Dataset: spectrograms (GitHub, ethansheridansmith/AAI). Classes: blues, classical, country, disco, hip-hop, jazz, metal, pop, reggae, rock.

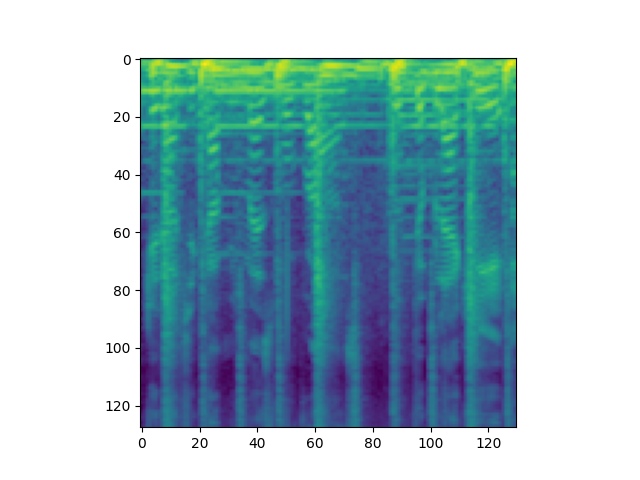
Label: hip-hop

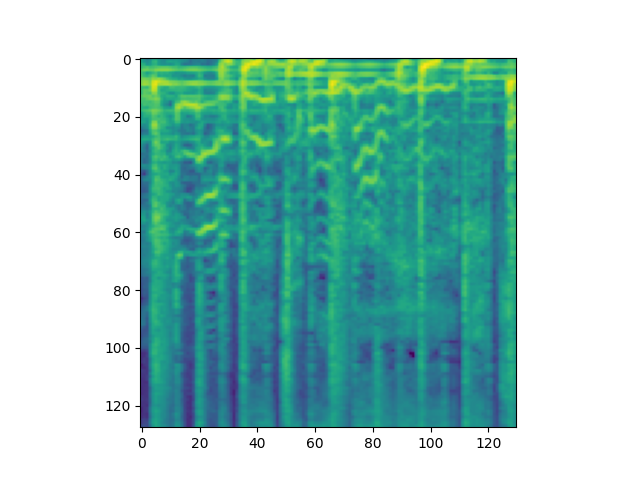
Label: pop

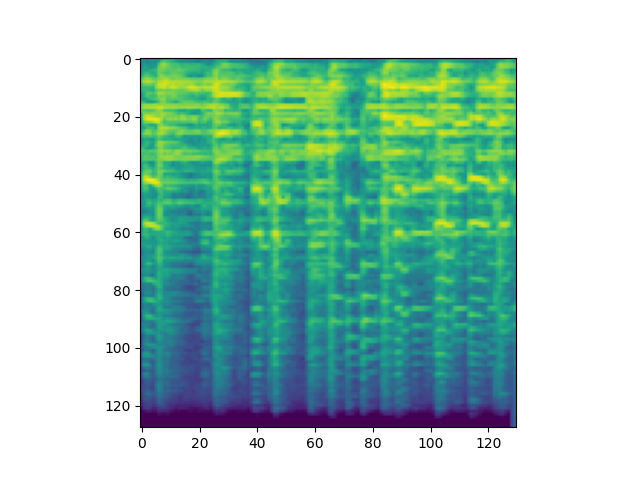
Label: blues

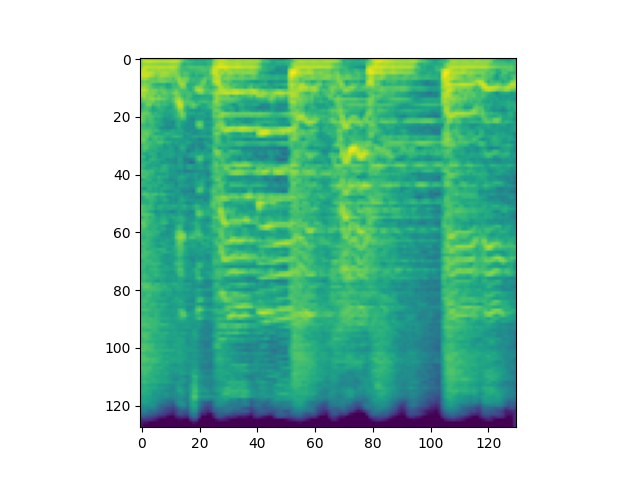
Label: rock

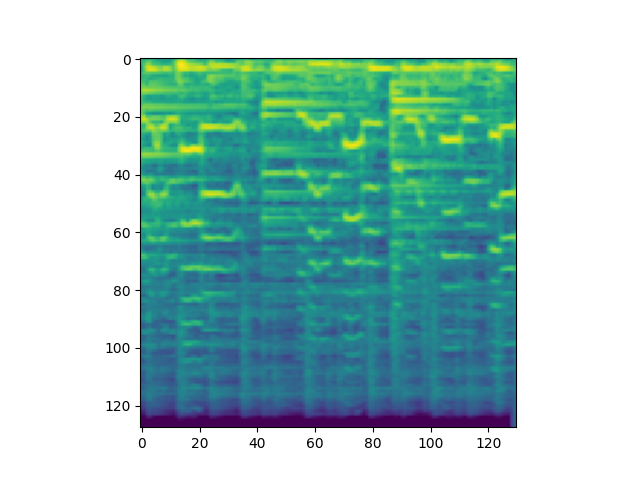
Label: jazz

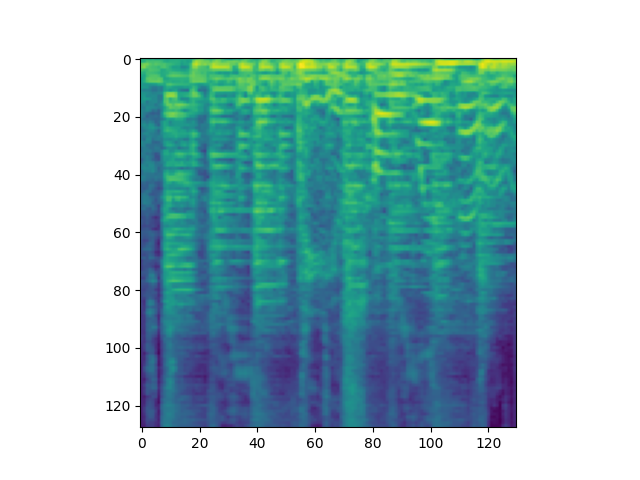
Label: reggae
